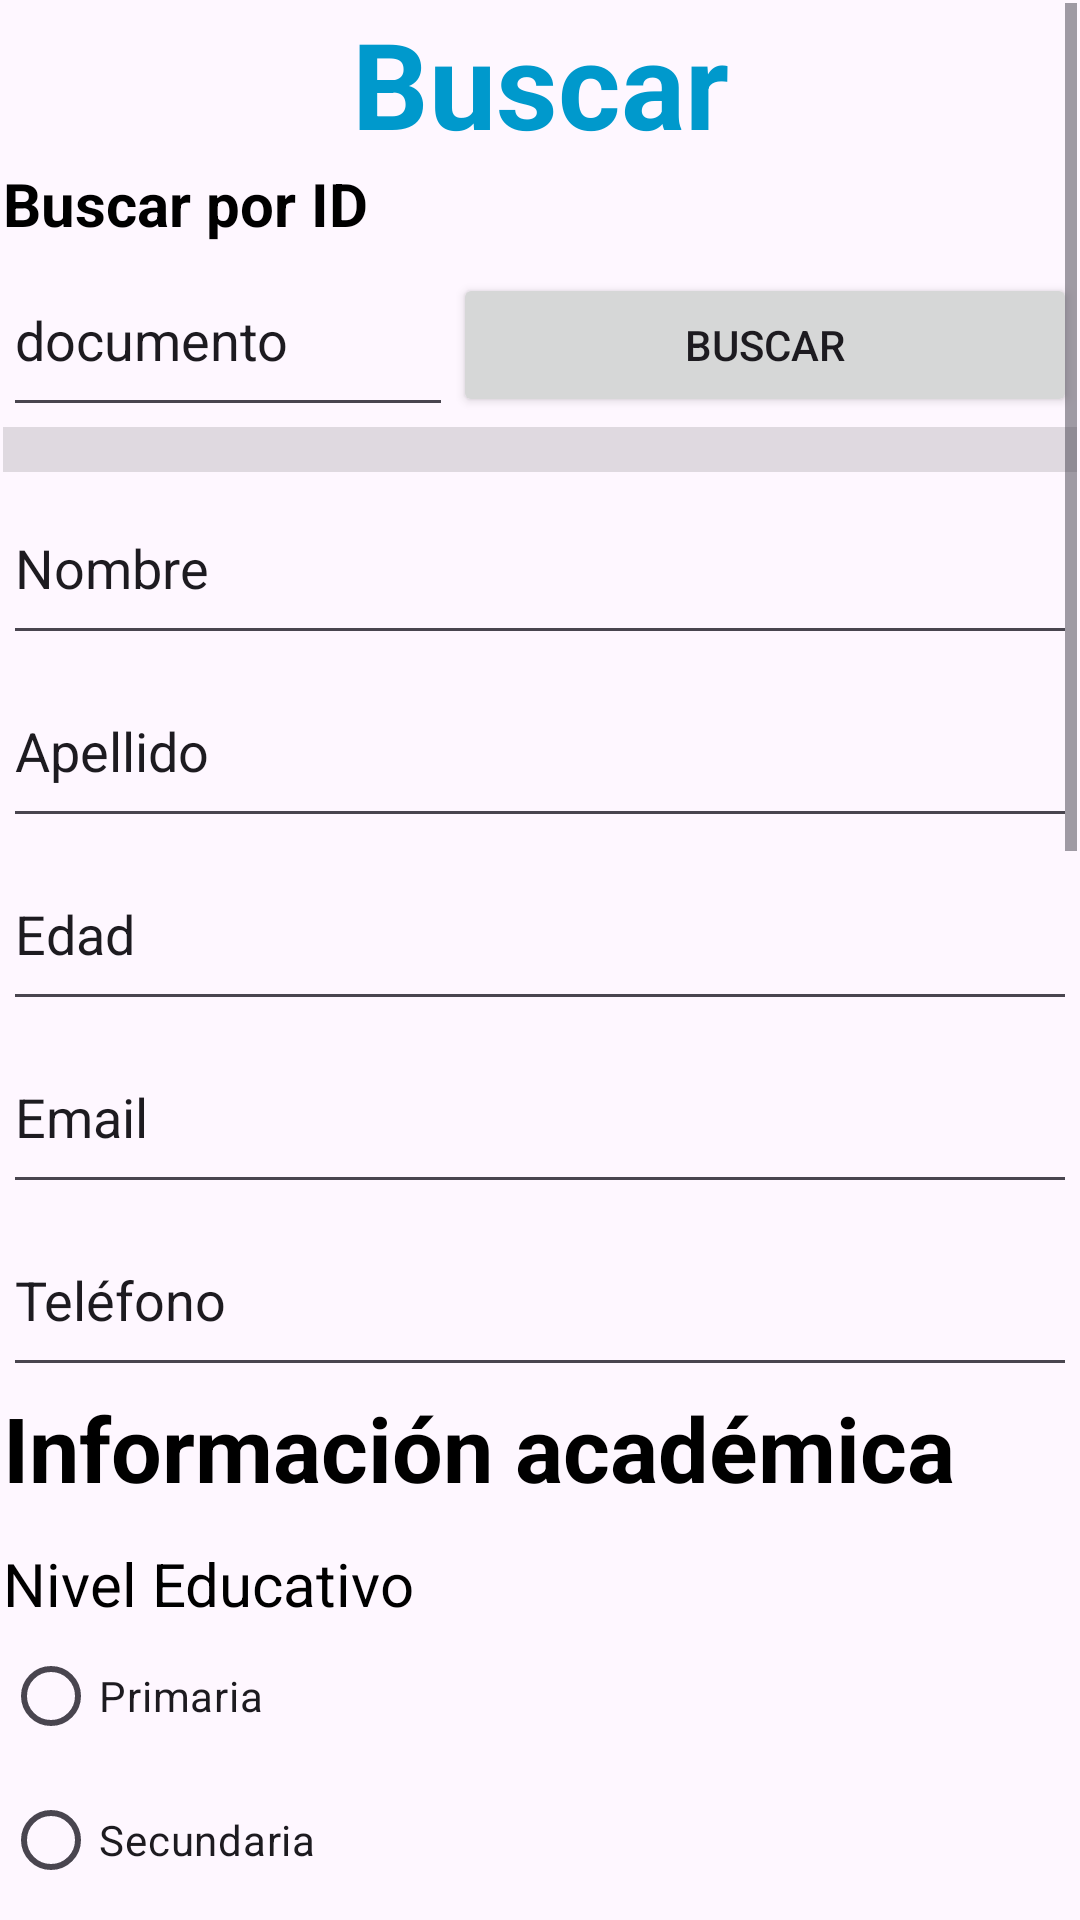

This screen was rendered from an Android layout file. Write that file and the resources it references.
<!-- AndroidManifest.xml: application theme Theme.AgendaMJ -->
<!-- res/layout/activity_buscar.xml -->
<?xml version="1.0" encoding="utf-8"?>
<androidx.constraintlayout.widget.ConstraintLayout xmlns:android="http://schemas.android.com/apk/res/android"
    xmlns:app="http://schemas.android.com/apk/res-auto"
    xmlns:tools="http://schemas.android.com/tools"
    android:id="@+id/main"
    android:layout_width="match_parent"
    android:layout_height="match_parent"
    tools:context=".Buscar">

    <ScrollView
        android:id="@+id/scrollView2"
        android:layout_width="0dp"
        android:layout_height="0dp"
        android:layout_marginStart="1dp"
        android:layout_marginTop="1dp"
        android:layout_marginEnd="1dp"
        android:layout_marginBottom="1dp"
        app:layout_constraintBottom_toBottomOf="parent"
        app:layout_constraintEnd_toEndOf="parent"
        app:layout_constraintStart_toStartOf="parent"
        app:layout_constraintTop_toTopOf="parent">

        <LinearLayout
            android:layout_width="match_parent"
            android:layout_height="wrap_content"
            android:orientation="vertical">

            <TextView
                android:id="@+id/tvTitulo2"
                android:layout_width="match_parent"
                android:layout_height="wrap_content"
                android:gravity="center"
                android:text="Buscar"
                android:textColor="@android:color/holo_blue_dark"
                android:textSize="40sp"
                android:textStyle="bold" />

            <TextView
                android:id="@+id/tv"
                android:layout_width="match_parent"
                android:layout_height="wrap_content"
                android:gravity="left"
                android:text="Buscar por ID"
                android:textColor="@color/black"
                android:textSize="20dp"
                android:textStyle="bold" />

            <LinearLayout
                android:layout_width="match_parent"
                android:layout_height="match_parent"
                android:orientation="horizontal">

                <EditText
                    android:id="@+id/edt12"
                    android:layout_width="30dp"
                    android:layout_height="61dp"
                    android:layout_weight="1"
                    android:ems="10"
                    android:inputType="number"
                    android:text="documento" />

                <Button
                    android:id="@+id/b5"
                    android:layout_width="wrap_content"
                    android:layout_height="wrap_content"
                    android:layout_weight="1"
                    android:onClick="buscarUsuario"
                    android:text="Buscar" />
            </LinearLayout>

            <View
                android:id="@+id/divider"
                android:layout_width="match_parent"
                android:layout_height="15dp"
                android:background="?android:attr/listDivider" />

            <EditText
                android:id="@+id/edt7"
                android:layout_width="match_parent"
                android:layout_height="61dp"
                android:ems="10"
                android:inputType="text"
                android:text="Nombre" />

            <EditText
                android:id="@+id/edt8"
                android:layout_width="match_parent"
                android:layout_height="61dp"
                android:ems="10"
                android:inputType="text"
                android:text="Apellido" />

            <EditText
                android:id="@+id/edt9"
                android:layout_width="match_parent"
                android:layout_height="61dp"
                android:ems="10"
                android:inputType="number"
                android:text="Edad" />

            <EditText
                android:id="@+id/edt10"
                android:layout_width="match_parent"
                android:layout_height="61dp"
                android:ems="10"
                android:inputType="text"
                android:text="Email" />

            <EditText
                android:id="@+id/edt11"
                android:layout_width="match_parent"
                android:layout_height="61dp"
                android:ems="10"
                android:inputType="text"
                android:text="Teléfono" />

            <TextView
                android:id="@+id/tv8"
                android:layout_width="match_parent"
                android:layout_height="52dp"
                android:gravity="left"
                android:text="Información académica"
                android:textColor="@android:color/black"
                android:textSize="30dp"
                android:textStyle="bold" />

            <TextView
                android:id="@+id/tv9"
                android:layout_width="match_parent"
                android:layout_height="wrap_content"
                android:gravity="left"
                android:text="Nivel Educativo"
                android:textColor="@android:color/black"
                android:textSize="20dp" />

            <RadioGroup
                android:layout_width="match_parent"
                android:layout_height="match_parent">

                <RadioButton
                    android:id="@+id/rb6"
                    android:layout_width="match_parent"
                    android:layout_height="wrap_content"
                    android:text="Primaria" />

                <RadioButton
                    android:id="@+id/rb7"
                    android:layout_width="match_parent"
                    android:layout_height="wrap_content"
                    android:text="Secundaria" />

                <RadioButton
                    android:id="@+id/rb8"
                    android:layout_width="match_parent"
                    android:layout_height="wrap_content"
                    android:text="Bachillerato" />

                <RadioButton
                    android:id="@+id/rb9"
                    android:layout_width="match_parent"
                    android:layout_height="wrap_content"
                    android:text="Tenico/Tecnólogo" />

                <RadioButton
                    android:id="@+id/rb10"
                    android:layout_width="match_parent"
                    android:layout_height="wrap_content"
                    android:text="Profesional" />

            </RadioGroup>

            <TextView
                android:id="@+id/tv10"
                android:layout_width="match_parent"
                android:layout_height="52dp"
                android:gravity="left"
                android:text="Genero musical Preferido"
                android:textColor="@android:color/black"
                android:textSize="30dp"
                android:textStyle="bold" />

            <TextView
                android:id="@+id/tv11"
                android:layout_width="match_parent"
                android:layout_height="wrap_content"
                android:gravity="left"
                android:text="Puedes escoger 1 o varios"
                android:textColor="@android:color/black"
                android:textSize="20dp"
                android:textStyle="italic" />

            <CheckBox
                android:id="@+id/c"
                android:layout_width="match_parent"
                android:layout_height="wrap_content"
                android:text="Salsa" />

            <CheckBox
                android:id="@+id/c11"
                android:layout_width="match_parent"
                android:layout_height="wrap_content"
                android:text="Reggaeton" />

            <CheckBox
                android:id="@+id/c12"
                android:layout_width="match_parent"
                android:layout_height="wrap_content"
                android:text="Bachata" />

            <CheckBox
                android:id="@+id/c13"
                android:layout_width="match_parent"
                android:layout_height="wrap_content"
                android:text="Vallenato" />

            <CheckBox
                android:id="@+id/c14"
                android:layout_width="match_parent"
                android:layout_height="wrap_content"
                android:text="Otro" />

            <TextView
                android:id="@+id/tv12"
                android:layout_width="match_parent"
                android:layout_height="52dp"
                android:gravity="left"
                android:text="Deporte preferido"
                android:textColor="@android:color/black"
                android:textSize="30dp"
                android:textStyle="bold" />

            <CheckBox
                android:id="@+id/c15"
                android:layout_width="match_parent"
                android:layout_height="wrap_content"
                android:text="Fútbol" />

            <CheckBox
                android:id="@+id/c16"
                android:layout_width="match_parent"
                android:layout_height="wrap_content"
                android:text="Basquetball" />

            <CheckBox
                android:id="@+id/c17"
                android:layout_width="match_parent"
                android:layout_height="wrap_content"
                android:text="Tenis" />

            <CheckBox
                android:id="@+id/c18"
                android:layout_width="match_parent"
                android:layout_height="wrap_content"
                android:text="Tenis de mesa" />

            <CheckBox
                android:id="@+id/c19"
                android:layout_width="match_parent"
                android:layout_height="wrap_content"
                android:text="Volleyball" />

            <Button
                android:id="@+id/b6"
                android:layout_width="match_parent"
                android:layout_height="wrap_content"
                android:onClick="actualizar"
                android:text="Actualizar" />

        </LinearLayout>
    </ScrollView>
</androidx.constraintlayout.widget.ConstraintLayout>
<!-- resources referenced by this layout -->
<resources>
  <style name="Theme.AgendaMJ" parent="Base.Theme.AgendaMJ" />
  <style name="Base.Theme.AgendaMJ" parent="Theme.Material3.DayNight.NoActionBar">
          
          
      </style>
  <!-- not gathered from this repository: default colours our renderer supplied (Android Studio template values) -->
  <color name="black">#FF000000</color>
</resources>
